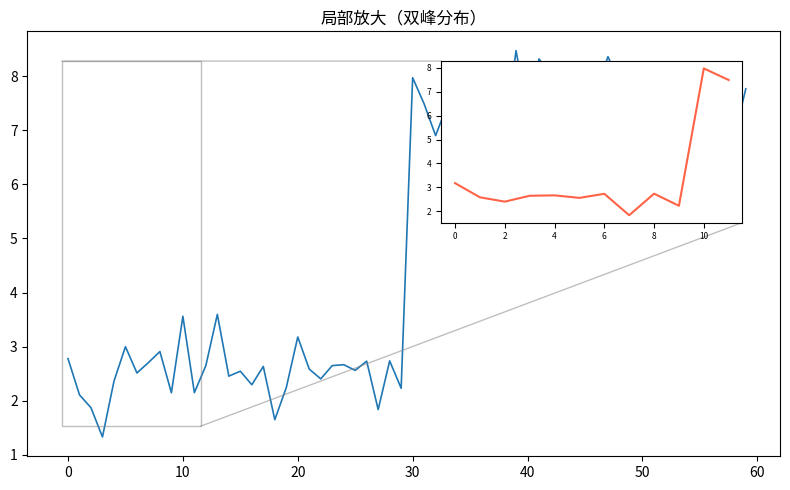

The matplotlib source for this figure:
"""局部放大（双峰分布）
数据可视化示例（matplotlib）。主图 + 局部放大插图。
运行后在当前目录生成 'viz_inset_d8'_preview.png。
"""
import matplotlib
matplotlib.use("Agg")
import matplotlib.pyplot as plt
import numpy as np

rng = np.random.default_rng(14)
fig, ax = plt.subplots(figsize=(8, 5))
data = np.array(np.concatenate([rng.normal(2.5, 0.4, 30), rng.normal(7.5, 0.6, 30)]))
ax.plot(data, linewidth=1.2)
axi = ax.inset_axes([0.55, 0.55, 0.4, 0.38])
seg = data[20:32]
axi.plot(seg, color='tomato'); axi.tick_params(labelsize=6)
ax.indicate_inset_zoom(axi)
ax.set_title("局部放大（双峰分布）")
plt.tight_layout()
plt.savefig("'viz_inset_d8'_preview.png", dpi=110)
print("已生成 'viz_inset_d8'_preview.png")
